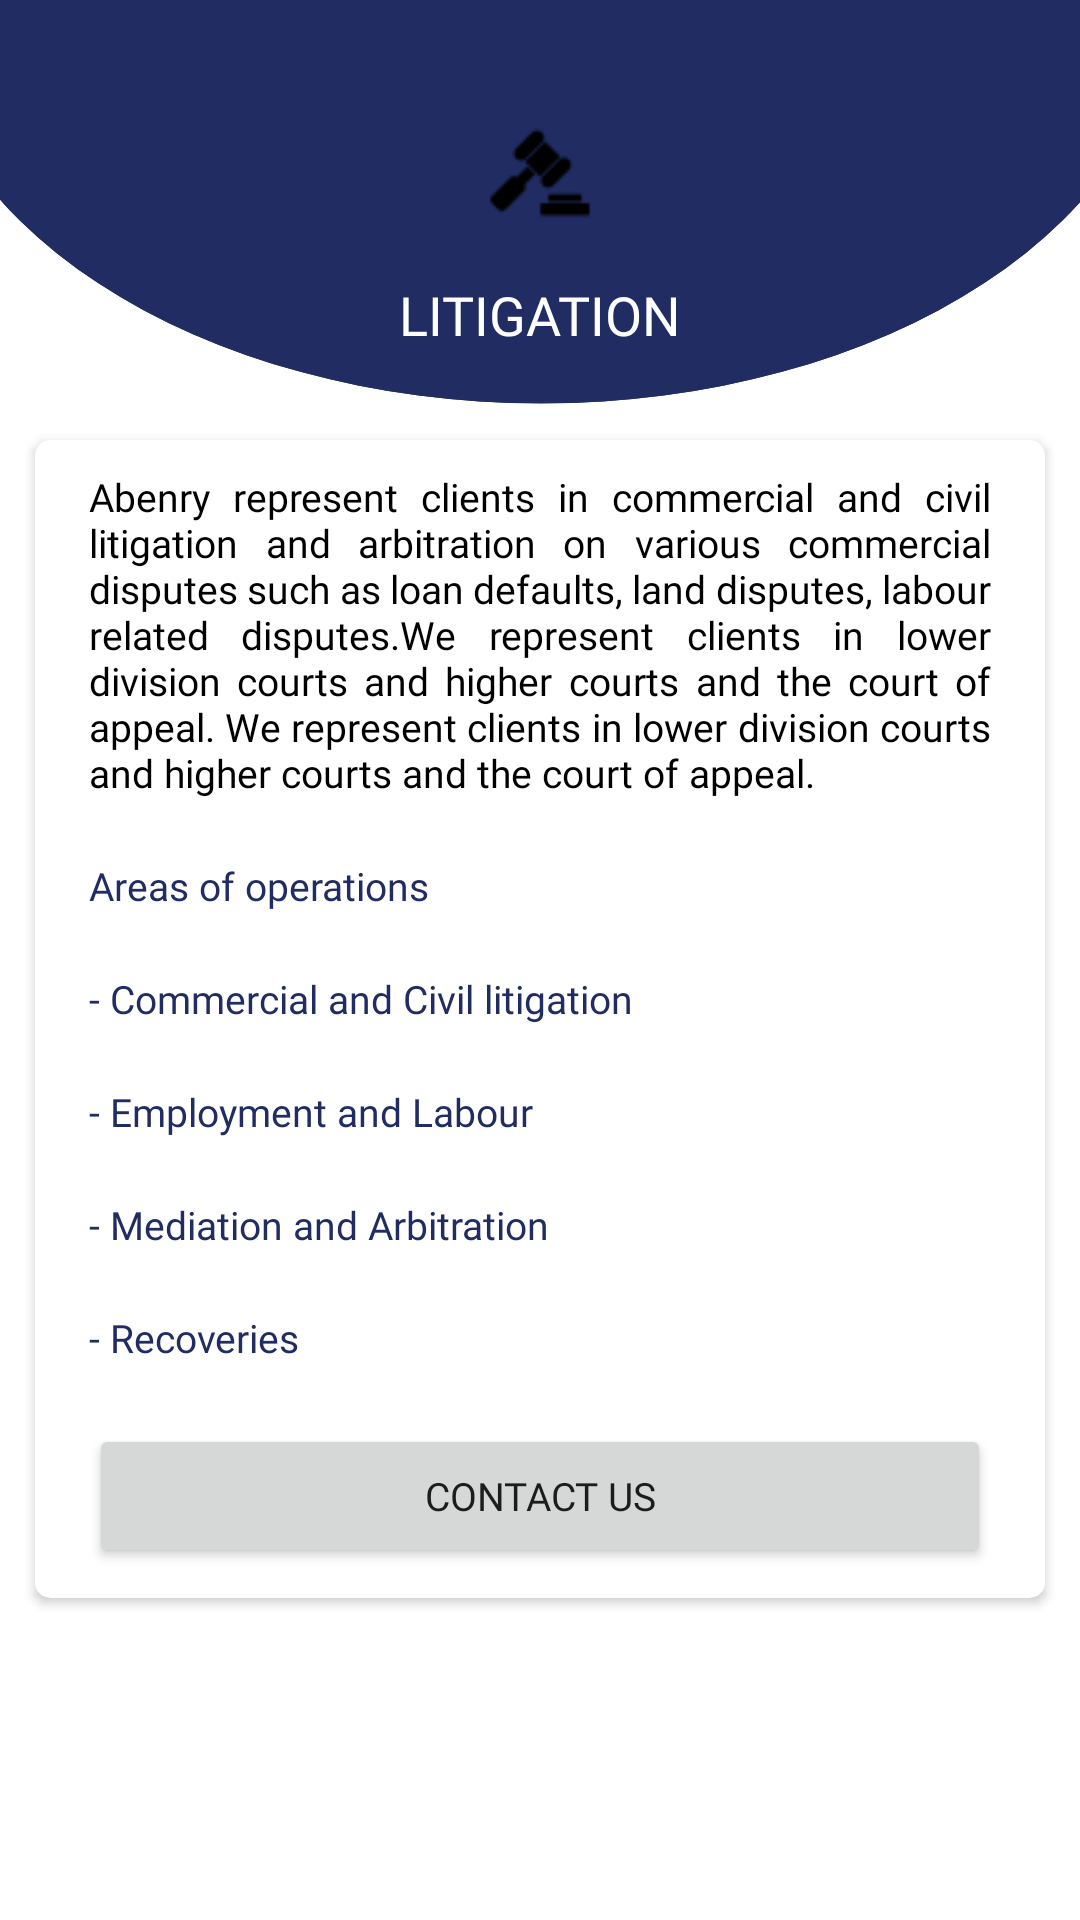

Reconstruct the res/layout file that produces this screen, plus the resources it refers to.
<!-- AndroidManifest.xml: application theme Theme.Abenry -->
<!-- res/layout/litigation_content.xml -->
<?xml version="1.0" encoding="utf-8"?>
<LinearLayout xmlns:android="http://schemas.android.com/apk/res/android"
    android:layout_width="match_parent"
    android:layout_height="match_parent"
    xmlns:app="http://schemas.android.com/apk/res-auto"
    android:orientation="vertical">
    <LinearLayout
        android:layout_width="match_parent"
        android:layout_height="wrap_content"
        android:orientation="vertical"
        android:background="@drawable/mmim"
        >
        <LinearLayout
            android:layout_width="match_parent"
            android:layout_height="140dp"
            android:background="@drawable/ic_curvebacks_01"
            android:gravity="center"
            android:orientation="vertical">

            <ImageView
                android:layout_width="60dp"
                android:layout_height="60dp"
                android:src="@drawable/lits"
                android:background="@drawable/circle"
                android:layout_margin="5dp"
                android:padding="8dp"
                />
            <TextView
                android:layout_width="wrap_content"
                android:layout_height="wrap_content"
                android:layout_gravity="center"
                android:fontFamily="@font/google_sans_regular"
                android:text="@string/service_two"
                android:textAllCaps="true"
                android:textColor="@color/white"
                android:textSize="18dp" />
        </LinearLayout>
        <androidx.cardview.widget.CardView
            android:layout_width="match_parent"
            android:layout_height="wrap_content"
            android:layout_marginBottom="2dp"
            android:layout_marginTop="2dp"
            android:layout_marginRight="8dp"
            android:layout_marginLeft="8dp"
            android:elevation="5dp"
            app:cardCornerRadius="5dp"
            app:cardUseCompatPadding="true"

            >
            <LinearLayout
                android:layout_width="match_parent"
                android:layout_height="wrap_content"
                android:orientation="vertical"
                android:layout_marginRight="8dp"
                android:layout_marginLeft="8dp"
                >
                <TextView
                    android:layout_width="wrap_content"
                    android:layout_height="wrap_content"
                    android:layout_gravity="center_vertical"
                    android:layout_margin="10dp"
                    android:layout_weight="1"
                    android:text="@string/lg_content"
                    android:fontFamily="@font/google_sans_regular"
                    android:gravity="center_vertical"
                    android:textColor="@color/black"
                    android:textSize="13dp"
                    android:justificationMode="inter_word"
                    />
                <TextView
                    android:layout_width="wrap_content"
                    android:layout_height="wrap_content"
                    android:layout_gravity="center_vertical"
                    android:layout_margin="10dp"
                    android:layout_weight="1"
                    android:text="Areas of operations"
                    android:fontFamily="@font/google_sans_bold"
                    android:gravity="center_vertical"
                    android:textColor="@color/purple_500"
                    android:textSize="13dp"
                    />
                <TextView
                    android:layout_width="wrap_content"
                    android:layout_height="wrap_content"
                    android:layout_gravity="center_vertical"
                    android:layout_margin="10dp"
                    android:layout_weight="1"
                    android:text="- Commercial and Civil litigation"
                    android:fontFamily="@font/google_sans_regular"
                    android:gravity="center_vertical"
                    android:textColor="@color/purple_500"
                    android:textSize="13dp"
                    />
                <TextView
                    android:layout_width="wrap_content"
                    android:layout_height="wrap_content"
                    android:layout_gravity="center_vertical"
                    android:layout_margin="10dp"
                    android:layout_weight="1"
                    android:text="- Employment and Labour"
                    android:fontFamily="@font/google_sans_regular"
                    android:gravity="center_vertical"
                    android:textColor="@color/purple_500"
                    android:textSize="13dp"
                    />
                <TextView
                    android:layout_width="wrap_content"
                    android:layout_height="wrap_content"
                    android:layout_gravity="center_vertical"
                    android:layout_margin="10dp"
                    android:layout_weight="1"
                    android:text="- Mediation and Arbitration"
                    android:fontFamily="@font/google_sans_regular"
                    android:gravity="center_vertical"
                    android:textColor="@color/purple_500"
                    android:textSize="13dp"
                    />
                <TextView
                    android:layout_width="wrap_content"
                    android:layout_height="wrap_content"
                    android:layout_gravity="center_vertical"
                    android:layout_margin="10dp"
                    android:layout_weight="1"
                    android:text="- Recoveries"
                    android:fontFamily="@font/google_sans_regular"
                    android:gravity="center_vertical"
                    android:textColor="@color/purple_500"
                    android:textSize="13dp"
                    />


                <Button
                    android:id="@+id/buttonSubmit"
                    android:layout_width="match_parent"
                    android:layout_height="wrap_content"
                    android:layout_margin="10dp"
                    android:fontFamily="@font/google_sans_bold"
                    android:paddingLeft="20dp"
                    android:paddingRight="20dp"
                    android:text="@string/title_contact"
                    android:textSize="13dp" />

            </LinearLayout>
        </androidx.cardview.widget.CardView>

    </LinearLayout>

</LinearLayout>
<!-- resources referenced by this layout -->
<resources>
  <color name="black">#FF000000</color>
  <color name="purple_500">#202C62</color>
  <color name="white">#FFFFFFFF</color>
  <!-- drawable ic_curvebacks_01 (drawable) -->
  <vector android:height="24dp" android:viewportHeight="212"
      android:viewportWidth="512" android:width="24dp"
      xmlns:aapt="http://schemas.android.com/aapt" xmlns:android="http://schemas.android.com/apk/res/android">
      <path android:pathData="M-40.504,-3.737a297.055,207.282 0,1 0,594.11 0a297.055,207.282 0,1 0,-594.11 0z">
          <aapt:attr name="android:fillColor">
              <gradient android:endX="140.0517" android:endY="-205.5178"
                  android:startX="373.0488" android:startY="198.0449" android:type="linear">
                  <item android:color="#202C62" android:offset="0"/>
                  <item android:color="#202C62" android:offset="1"/>
              </gradient>
          </aapt:attr>
      </path>
      <group>
          <clip-path android:pathData="M-40.504,-3.737a297.055,207.282 0,1 0,594.11 0a297.055,207.282 0,1 0,-594.11 0z M 0,0"/>
          <path android:pathData="M514.022,203.545l-512.74194,0.0l0.0,-150.882l0.0,-150.881l512.74194,0.0z">
              <aapt:attr name="android:fillColor">
                  <gradient android:endX="128.2256"
                      android:endY="-171.5098" android:startX="387.0781"
                      android:startY="276.8359" android:type="linear">
                      <item android:color="#202C62" android:offset="0"/>
                      <item android:color="#202C62" android:offset="1"/>
                  </gradient>
              </aapt:attr>
          </path>
      </group>
  </vector>
  <!-- drawable lits: png bitmap (drawable, 581 bytes) -->
  <!-- drawable mmim (drawable) -->
  <?xml version="1.0" encoding="utf-8"?>
  <shape xmlns:android="http://schemas.android.com/apk/res/android" android:shape="rectangle" android:padding="10dp">
  
      <solid android:color="@color/white"/> 
  
      <corners
          android:bottomRightRadius="25dp"
          android:bottomLeftRadius="25dp"
          android:topLeftRadius="25dp"
          android:topRightRadius="25dp"/>
  
  </shape>
  <string name="lg_content">Abenry represent clients in commercial and civil litigation and arbitration on various commercial disputes such as loan defaults, land disputes, labour related disputes.<br />We represent clients in lower division courts and higher courts and the court of appeal. We represent clients in lower division courts and higher courts and the court of appeal.</string>
  <string name="service_two">Litigation</string>
  <string name="title_contact">Contact Us</string>
  <style name="Theme.Abenry" parent="Theme.MaterialComponents.DayNight.NoActionBar">
          
          <item name="colorPrimary">@color/purple_500</item>
          <item name="colorPrimaryVariant">@color/purple_700</item>
          <item name="colorOnPrimary">@color/white</item>
          
          <item name="colorSecondary">@color/purple_500</item>
          <item name="colorSecondaryVariant">@color/purple_700</item>
          <item name="colorOnSecondary">@color/black</item>
          <item name="colorAccent">@color/accent_material_light</item>
  
          
          <item name="android:statusBarColor" tools:targetApi="l">?attr/colorPrimaryVariant</item>
          
      </style>
  <color name="purple_700">#202C62</color>
</resources>
